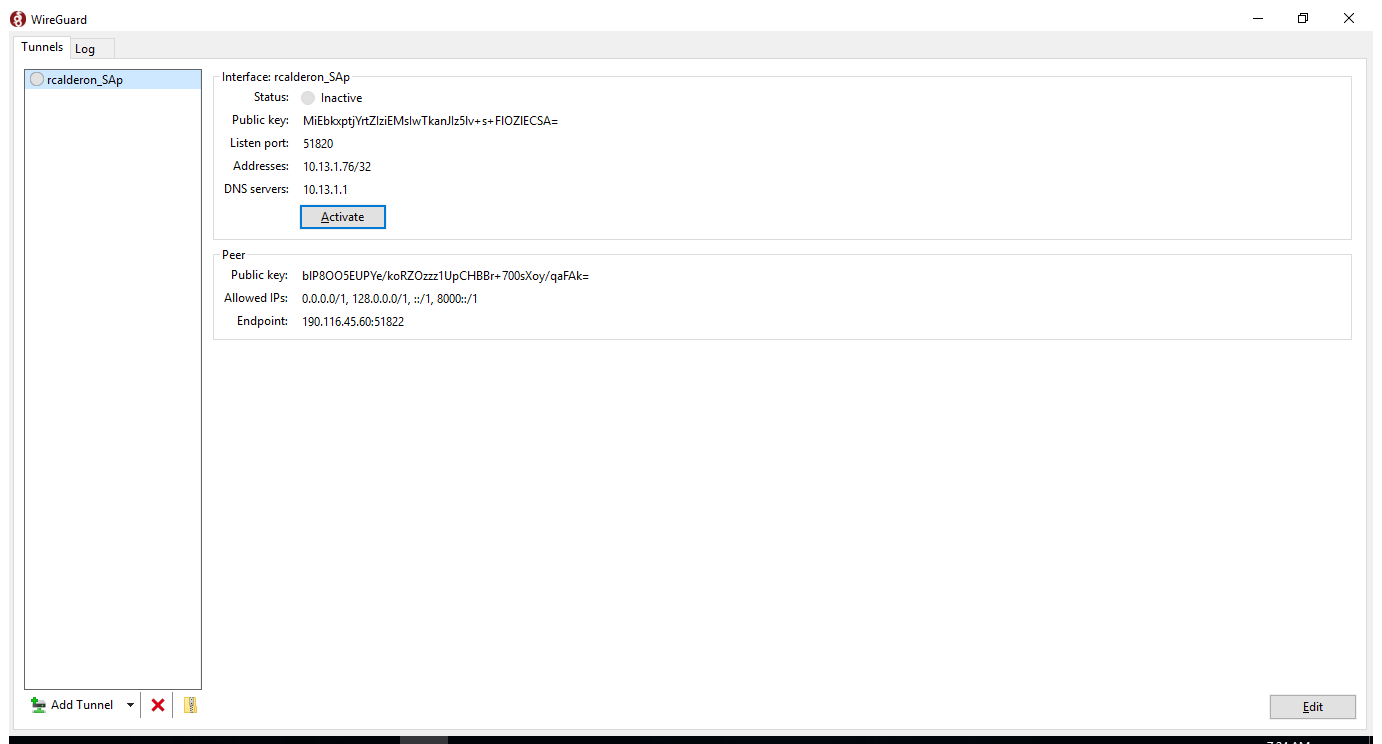
Task: Robotic Enterprise Framework de OSF Business Partner. Segunda parte del proceso BP Performer. Recoge los datos de la cola creada por el OSF_REF_BP_Dispatcher
Workflow: InitAllApplications

Step 1: Use Application: WireGuard on the element in window 'WireGuard' (wireguard.exe)

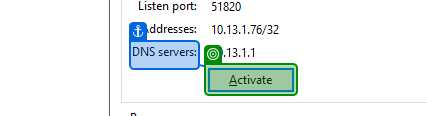
Step 2: check 'unchecked'

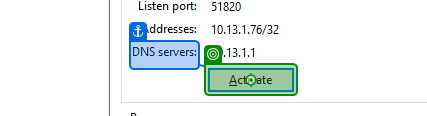
Step 3: click on 'unchecked'

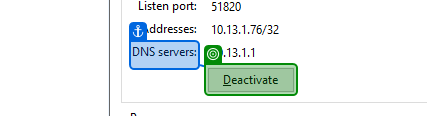
Step 4: check 'Deactivate'